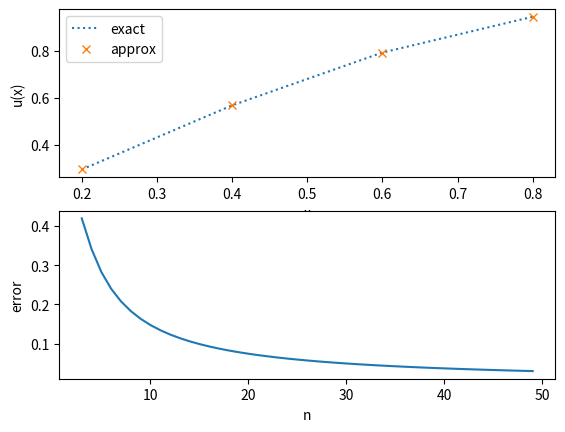

Here is the Python script that generated this plot:
import numpy as np

import matplotlib.pyplot as plt

def calc_u(N,h):
    A = np.zeros((N-1,N-1))
    b = []

    for i in range(N-1):
        if i < N - 2:
            A[i, i + 1] = -1
        A[i, i] = 2
        if i > 0:
            A[i, i - 1] = -1
        b.append(3*(i+1)*h**3)
    b[-1] += 1

    u = np.linalg.solve(A,b)
    #print(f"A: {A}")
    #print(f"b: {b}")
    #print(f"u: {u}")
    return u


def sol(x):
    return (-1/2)*(x**3) + (3/2)*x

def error(N,h):
    u=calc_u(N,h)
    return max([abs(sol((i*h+(i+1)*h)/2)-((u[i]+u[i+1])/2)) for i in range(N-2)])

N = 5
h = 1/N

u = calc_u(N, h)
points = np.zeros(N-1)
points = [i*h for i in range(1,N)]

plt.subplot(211)
plt.plot(points, [sol(x) for x in points], linestyle=":", label="exact")
plt.plot(points, u, "x", label="approx")
plt.legend()
plt.xlabel("x")
plt.ylabel("u(x)")

steps = [i for i in range(3, 50)]
h_i = [1/l for l in steps]
error = [error(n, h) for n,h in zip(steps,h_i)]
#print(error)

plt.subplot(212)
plt.plot(steps, error)
plt.xlabel("n")
plt.ylabel("error")
plt.show()
